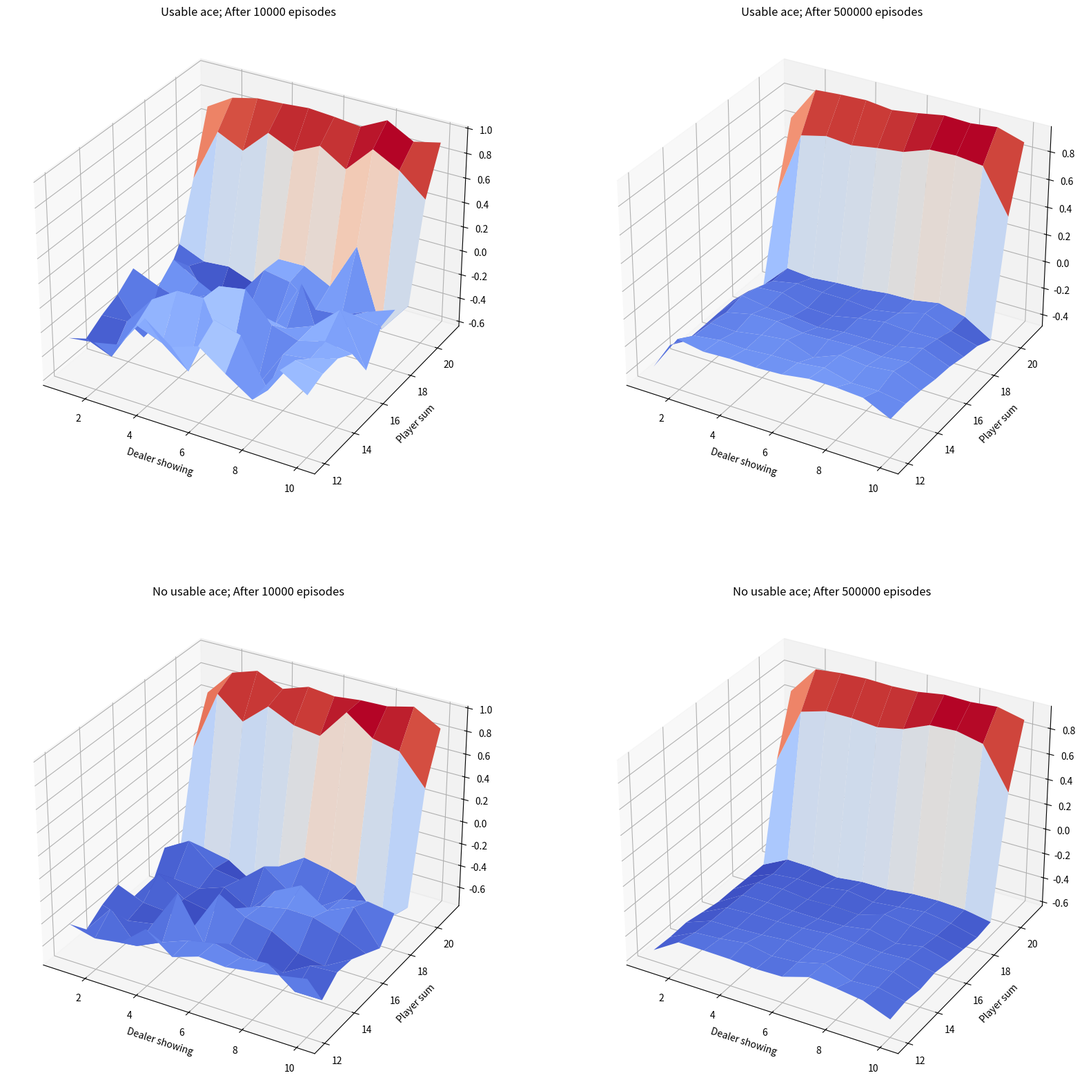

Write the Python code that produced this figure.
import numpy as np
from tqdm import tqdm
import matplotlib.pyplot as plt
from mpl_toolkits.mplot3d import Axes3D
from matplotlib import cm

class Card:
    CARDS = [1, 2, 3, 4, 5, 6, 7, 8, 9, 10, 10, 10, 10]

    @classmethod
    def get_card(cls):
        return np.random.choice(cls.CARDS)

class Policy():
    def __init__(self,map_table):
        self.map_table = map_table


class Participant:
    HIT = 1
    STICK = 0
    MAX = 21

    def __init__(self):
        self.policy = None
        self.sum = 0
        self.usable_ace = False
        self.burst = False
        self.iniaction = None

    def set_policy(self, policy):
        self.policy = policy

    def hit(self):
        card = Card.get_card()
        if card == 1:
            if self.sum + 11 > Participant.MAX:
                self.sum += 1
                if self.sum > Participant.MAX:
                    self.burst = True
            else:
                self.sum += 11
                self.usable_ace = True
        else:
            if self.sum + card > Participant.MAX:
                if not self.usable_ace:
                    self.burst = True
                else:
                    self.sum += card - 10
                    self.usable_ace = False
            else:
                self.sum += card

    def run(self):
        trajectory = []
        if self.burst:
            return
        act = self.policy(self.state) if self.iniaction is None else self.iniaction
        trajectory.append((self.sum, self.usable_ace, act))
        while act == Participant.HIT:
            self.hit()
            if self.burst:
                break
            else:
                act = self.policy(self.state)
                trajectory.append((self.sum, self.usable_ace, act))
        return trajectory


class Player(Participant):
    def __init__(self):
        super(Player,self).__init__()

    def init(self, inisum, usable_ace, iniaction):
        self.sum = inisum
        self.usable_ace = usable_ace
        self.iniaction = iniaction
        self.burst = False

    def set_dealer(self,dealer):
        self.dealer = dealer

    @property
    def state(self):
        return self.sum,  self.dealer.show, int(self.usable_ace),

class Dealer(Participant):
    def __init__(self):
        super(Dealer,self).__init__()

    def init(self, first_card):
        self.show = first_card
        if first_card == 1:
            self.sum = 11
            self.usable_ace = True
        else:
            self.sum = first_card
            self.usable_ace = False
        self.burst = False
        self.iniaction = None

    @property
    def state(self):
        return self.sum, int(self.usable_ace)

class Blackjack:
    def __init__(self):
        self.player = Player()
        self.dealer = Dealer()
        self.player.set_dealer(self.dealer)

    def state_value_estimation(self,episodes):
        class State_Policy(Policy):
            def __init__(self,map_table):
                super(State_Policy,self).__init__(map_table)
            def __call__(self, state):
                return self.map_table[state[0]]

        player_policy = np.ones(Participant.MAX + 1)
        player_policy[20] = player_policy[21] = Participant.STICK
        dealer_policy = np.ones(Participant.MAX + 1)
        for i in range(17, Participant.MAX + 1):
            dealer_policy[i] = Participant.STICK

        self.player.set_policy(State_Policy(player_policy))
        self.dealer.set_policy(State_Policy(dealer_policy))
        cur_sums = list(range(12,22))
        show_cards =  list(range(1,11))
        usable_aces =[True,False]
        state_values = {True:np.zeros((10,10),dtype=np.float64),False:np.zeros((10,10),dtype=np.float64)}
        state_cnts = {True:np.zeros((10,10),dtype=np.float64),False:np.zeros((10,10),dtype=np.float64)}
        for _ in tqdm(range(episodes)):
            play_sum = np.random.choice(cur_sums)
            dealer_show = np.random.choice(show_cards)
            use_ace = np.random.choice(usable_aces)
            self.player.init(play_sum,use_ace,None)
            self.dealer.init(dealer_show)
            player_trajectory = self.player.run()
            if self.player.burst:
                reward = -1
            else:
                self.dealer.run()
                if self.dealer.burst or self.player.sum>self.dealer.sum:
                    reward = 1
                elif self.player.sum<self.dealer.sum:
                    reward = -1
                else:
                    reward = 0
            for player_sum, player_useace, _ in player_trajectory:
                state_values[player_useace][play_sum-12][self.dealer.show-1]+=reward
                state_cnts[player_useace][play_sum-12][self.dealer.show-1]+=1.0
        state_values[True] = state_values[True]/state_cnts[True]
        state_values[False] = state_values[False]/state_cnts[False]
        return state_values

    def action_value_estimation_with_exploring_states(self):
        class Player_Policy(Policy):
            def __init__(self,map_table):
                super(Player_Policy,self).__init__(map_table)
            def __call__(self, state):
                return self.map_table[state]




def figure_5_1():
    def draw(i,value,xlabel,ylabel,title):
        ax = plt.subplot(2, 2, i, projection="3d")
        x = np.arange(1,11)
        y = np.arange(12,22)
        x,y = np.meshgrid(x,y)
        ax.plot_surface(x, y, value, cmap=cm.coolwarm)
        ax.set_xlabel(xlabel)
        ax.set_ylabel(ylabel)
        ax.set_title(title)
    blackjack = Blackjack()
    plt.figure(figsize=(20,20))
    state_values = blackjack.state_value_estimation(10000)
    xlabel_ = "Dealer showing"
    ylabel_ = "Player sum"
    draw(1,state_values[True],xlabel_,ylabel_,"Usable ace; After 10000 episodes")
    draw(3,state_values[False],xlabel_,ylabel_,"No usable ace; After 10000 episodes")
    state_values = blackjack.state_value_estimation(500000)
    draw(2,state_values[True],xlabel_,ylabel_,"Usable ace; After 500000 episodes")
    draw(4,state_values[False],xlabel_,ylabel_,"No usable ace; After 500000 episodes")
    plt.savefig("Figure_5_1.png")
    plt.close()

if __name__ == "__main__":
    figure_5_1()
